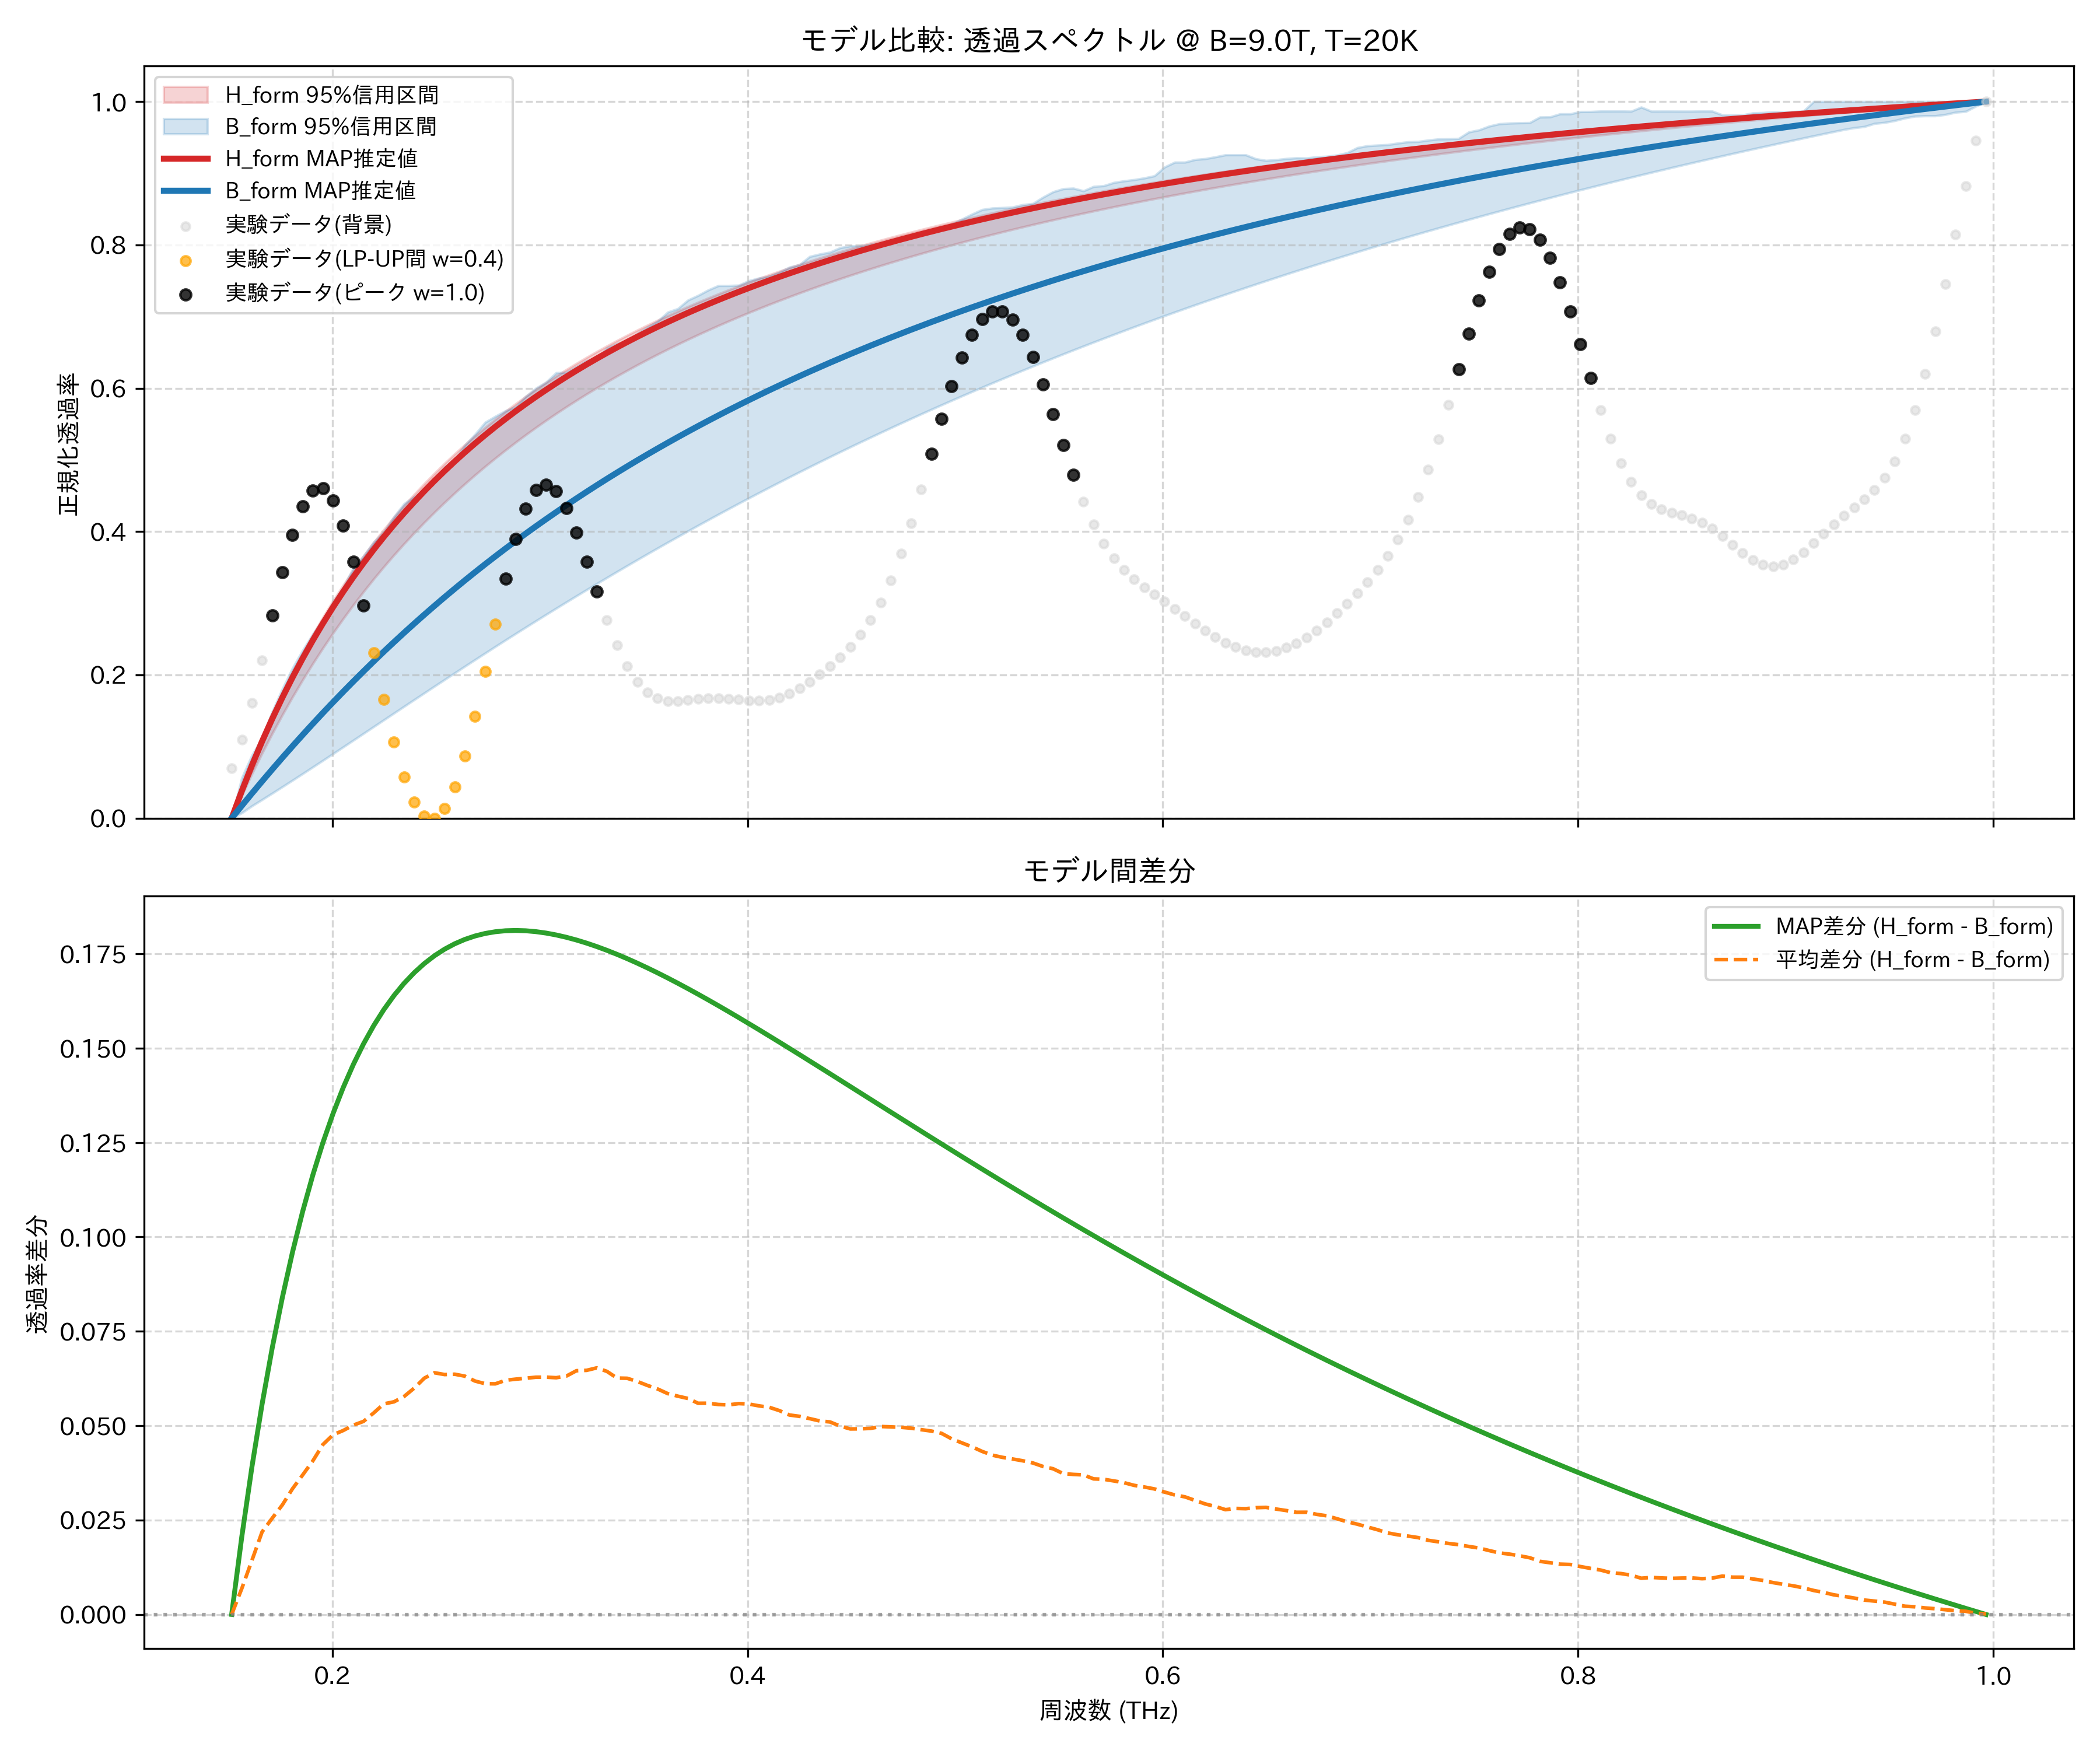

The data file committed next to this chart (first rows):
frequency_thz, H_form_mean, H_form_map, H_form_lower_95, H_form_upper_95, B_form_mean, B_form_map, B_form_lower_95, B_form_upper_95, observed_normalized
0.1514, 0.0, 0.0, 0.0, 0.0, 0.0, 0.0, 0.0, 0.0, 0.07014
0.1563, 0.03747, 0.03807, 0.03182, 0.03965, 0.03058, 0.01745, 0.007485, 0.05632, 0.11
0.1612, 0.07262, 0.07375, 0.06205, 0.07668, 0.05828, 0.03463, 0.01716, 0.08791, 0.1613
0.1661, 0.1057, 0.1072, 0.09081, 0.1114, 0.08379, 0.05153, 0.02595, 0.1119, 0.2207
0.171, 0.1368, 0.1388, 0.1182, 0.1439, 0.1113, 0.06816, 0.03486, 0.1486, 0.2832
0.1759, 0.1661, 0.1685, 0.1443, 0.1745, 0.1371, 0.0845, 0.04387, 0.1805, 0.3434
0.1808, 0.1939, 0.1965, 0.1692, 0.2033, 0.1606, 0.1006, 0.05297, 0.2095, 0.3957
0.1856, 0.2201, 0.223, 0.1931, 0.2304, 0.1832, 0.1163, 0.06215, 0.2342, 0.435
0.1905, 0.245, 0.2482, 0.2158, 0.2561, 0.2044, 0.1318, 0.0714, 0.2568, 0.4574
0.1954, 0.2687, 0.272, 0.2376, 0.2804, 0.2237, 0.147, 0.0807, 0.2769, 0.4605
0.2003, 0.2911, 0.2946, 0.2585, 0.3034, 0.2435, 0.1619, 0.09004, 0.3015, 0.4436
0.2052, 0.3125, 0.3161, 0.2785, 0.3253, 0.2638, 0.1766, 0.09943, 0.3219, 0.4083
0.2101, 0.3328, 0.3366, 0.2977, 0.3461, 0.2827, 0.1909, 0.1088, 0.3493, 0.3578
0.2149, 0.3523, 0.3561, 0.3161, 0.3659, 0.3011, 0.205, 0.1183, 0.3657, 0.2968
0.2198, 0.3708, 0.3748, 0.3338, 0.3847, 0.3174, 0.2188, 0.1277, 0.3851, 0.2309
0.2247, 0.3885, 0.3926, 0.3508, 0.4027, 0.3328, 0.2324, 0.1371, 0.3994, 0.1657
0.2296, 0.4055, 0.4096, 0.3672, 0.4198, 0.3492, 0.2457, 0.1466, 0.4206, 0.1065
0.2345, 0.4218, 0.4259, 0.383, 0.4362, 0.364, 0.2587, 0.156, 0.4388, 0.05768
0.2394, 0.4373, 0.4415, 0.3982, 0.4519, 0.3774, 0.2715, 0.1654, 0.4488, 0.02245
0.2443, 0.4523, 0.4565, 0.4129, 0.467, 0.3897, 0.2841, 0.1748, 0.4558, 0.002895
0.2491, 0.4666, 0.4709, 0.427, 0.4814, 0.4026, 0.2964, 0.1841, 0.4684, 0.0
0.254, 0.4804, 0.4847, 0.4407, 0.4952, 0.4169, 0.3085, 0.1935, 0.4901, 0.01378
0.2589, 0.4937, 0.4979, 0.4539, 0.5085, 0.4301, 0.3203, 0.2028, 0.5, 0.04337
0.2638, 0.5065, 0.5107, 0.4667, 0.5212, 0.4433, 0.3319, 0.212, 0.5205, 0.08703
0.2687, 0.5188, 0.523, 0.479, 0.5335, 0.4569, 0.3433, 0.2213, 0.5357, 0.1421
0.2736, 0.5306, 0.5349, 0.4909, 0.5453, 0.4695, 0.3545, 0.2304, 0.5524, 0.2048
0.2785, 0.542, 0.5463, 0.5025, 0.5567, 0.481, 0.3655, 0.2396, 0.5608, 0.2707
0.2833, 0.5531, 0.5573, 0.5137, 0.5677, 0.4911, 0.3762, 0.2486, 0.5685, 0.3342
0.2882, 0.5637, 0.5679, 0.5245, 0.5783, 0.5014, 0.3868, 0.2576, 0.5743, 0.3897
0.2931, 0.574, 0.5782, 0.535, 0.5885, 0.5115, 0.3972, 0.2665, 0.5887, 0.4322
0.298, 0.584, 0.5882, 0.5452, 0.5983, 0.5212, 0.4073, 0.2754, 0.6, 0.458
0.3029, 0.5936, 0.5978, 0.5551, 0.6079, 0.5308, 0.4173, 0.2842, 0.6084, 0.4658
0.3078, 0.603, 0.6071, 0.5647, 0.6171, 0.5403, 0.4271, 0.2929, 0.6216, 0.4563
0.3127, 0.612, 0.6161, 0.5741, 0.626, 0.5489, 0.4367, 0.3016, 0.6223, 0.4324
0.3175, 0.6207, 0.6248, 0.5831, 0.6346, 0.5562, 0.4462, 0.3103, 0.6301, 0.3983
0.3224, 0.6292, 0.6332, 0.592, 0.643, 0.5646, 0.4554, 0.3188, 0.6385, 0.3582
0.3273, 0.6375, 0.6414, 0.6005, 0.6511, 0.5722, 0.4645, 0.3273, 0.6406, 0.3166
0.3322, 0.6454, 0.6494, 0.6089, 0.6589, 0.5811, 0.4735, 0.3358, 0.6561, 0.2768
0.3371, 0.6532, 0.6571, 0.617, 0.6665, 0.5906, 0.4823, 0.3441, 0.6622, 0.2415
0.342, 0.6607, 0.6646, 0.6249, 0.6739, 0.5982, 0.4909, 0.3524, 0.6656, 0.2125
0.3468, 0.668, 0.6718, 0.6326, 0.6811, 0.6063, 0.4994, 0.3607, 0.6763, 0.1906
0.3517, 0.6751, 0.6789, 0.6401, 0.688, 0.6145, 0.5077, 0.3688, 0.6852, 0.1758
0.3566, 0.6821, 0.6858, 0.6474, 0.6948, 0.6223, 0.5159, 0.3769, 0.6934, 0.1673
0.3615, 0.6888, 0.6925, 0.6545, 0.7014, 0.6303, 0.5239, 0.385, 0.7061, 0.1637
0.3664, 0.6953, 0.699, 0.6614, 0.7078, 0.6375, 0.5318, 0.3929, 0.7111, 0.1635
0.3713, 0.7017, 0.7053, 0.6682, 0.714, 0.6445, 0.5396, 0.4008, 0.723, 0.1649
0.3762, 0.7079, 0.7114, 0.6748, 0.72, 0.652, 0.5472, 0.4087, 0.7295, 0.1666
0.381, 0.7139, 0.7174, 0.6812, 0.7259, 0.658, 0.5547, 0.4164, 0.7371, 0.1677
0.3859, 0.7198, 0.7233, 0.6875, 0.7317, 0.6642, 0.5621, 0.4241, 0.7432, 0.1678
0.3908, 0.7256, 0.729, 0.6937, 0.7372, 0.6701, 0.5693, 0.4317, 0.7432, 0.1669
0.3957, 0.7312, 0.7345, 0.6997, 0.7427, 0.6753, 0.5765, 0.4393, 0.7437, 0.1656
0.4006, 0.7366, 0.74, 0.7056, 0.748, 0.6809, 0.5835, 0.4468, 0.75, 0.1644
0.4055, 0.742, 0.7452, 0.7113, 0.7532, 0.6867, 0.5904, 0.4542, 0.7537, 0.164
0.4104, 0.7472, 0.7504, 0.7169, 0.7582, 0.6923, 0.5972, 0.4616, 0.7564, 0.1652
0.4152, 0.7522, 0.7554, 0.7224, 0.7631, 0.6982, 0.6039, 0.4689, 0.7619, 0.1684
0.4201, 0.7572, 0.7604, 0.7277, 0.768, 0.7044, 0.6104, 0.4761, 0.7689, 0.1737
0.425, 0.762, 0.7652, 0.733, 0.7726, 0.7096, 0.6169, 0.4832, 0.7724, 0.1811
0.4299, 0.7668, 0.7698, 0.7381, 0.7772, 0.7149, 0.6233, 0.4903, 0.7838, 0.1902
0.4348, 0.7714, 0.7744, 0.7431, 0.7817, 0.7202, 0.6295, 0.4974, 0.7872, 0.2006
0.4397, 0.7759, 0.7789, 0.748, 0.7861, 0.7249, 0.6357, 0.5043, 0.7899, 0.2121
... 114 more rows
